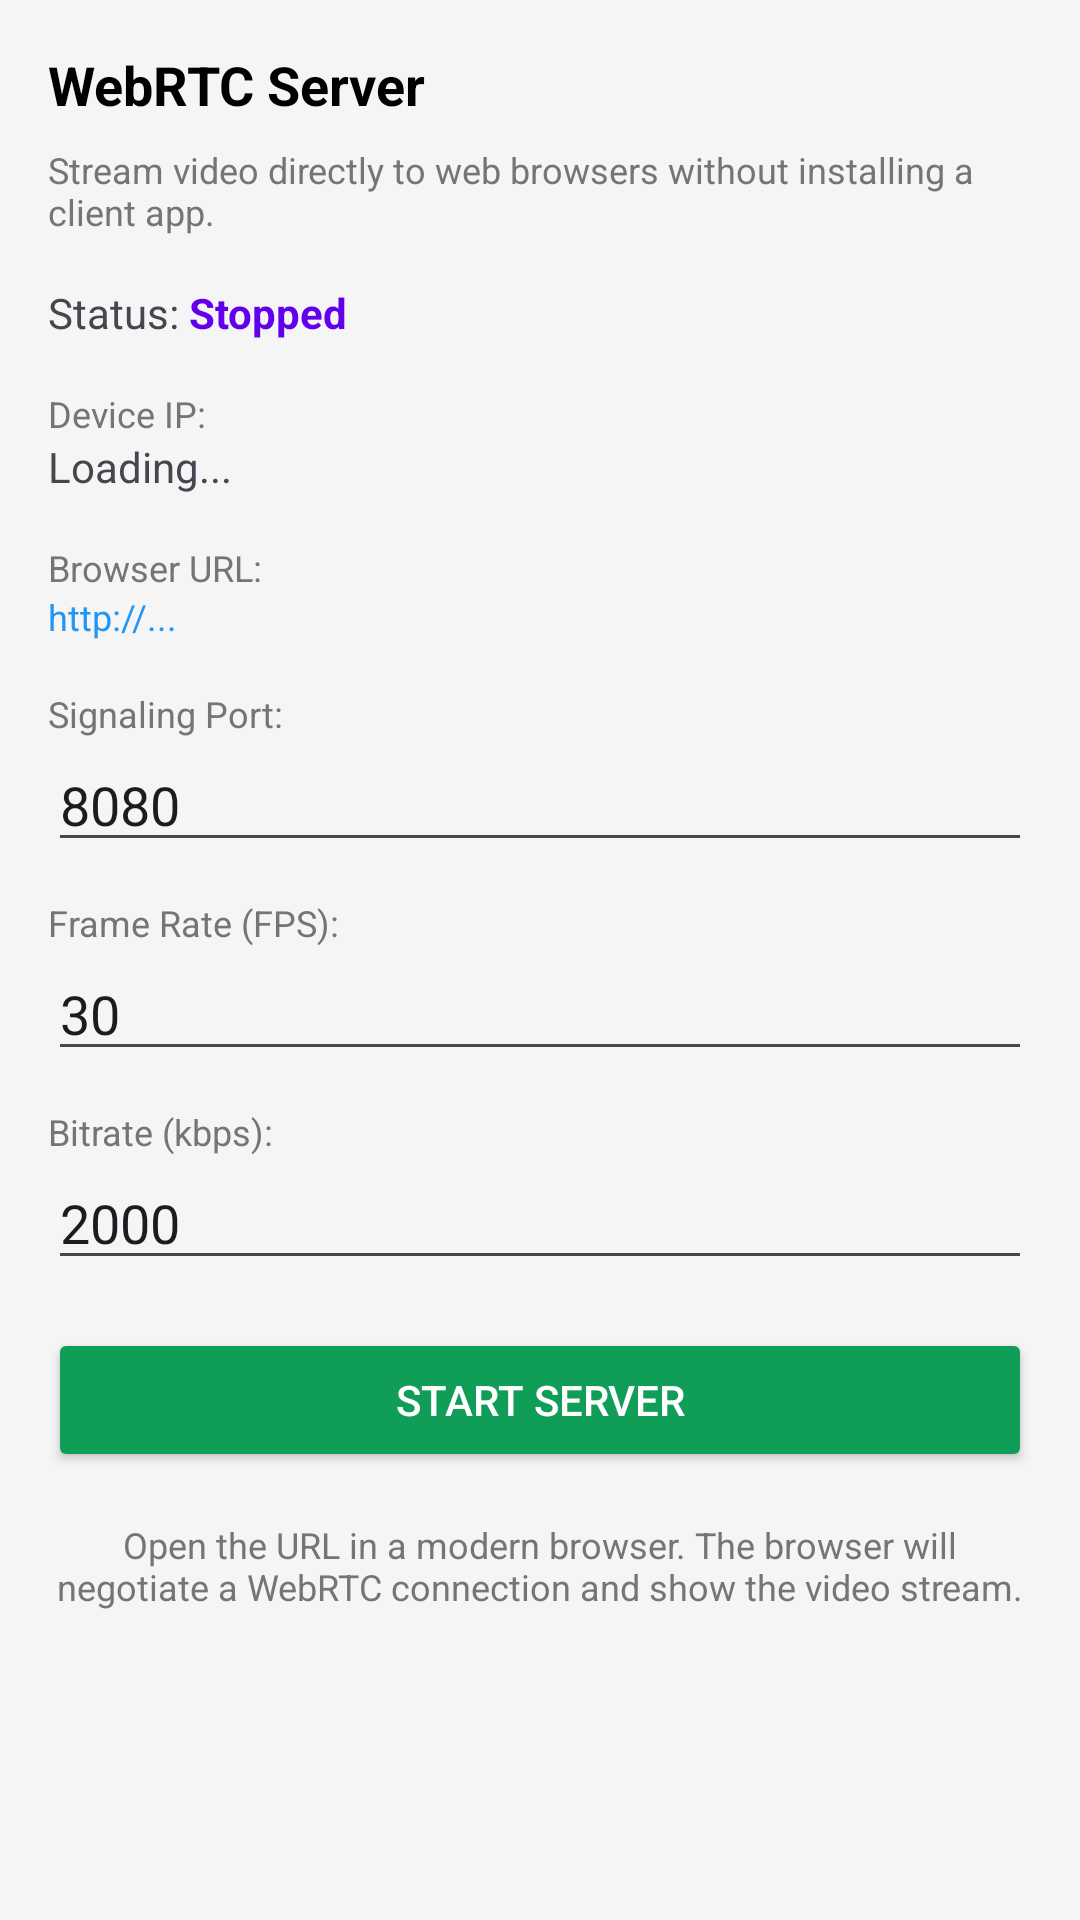

Layout XML and referenced resources for this Android screen:
<!-- AndroidManifest.xml: application theme Theme.Usbvideo -->
<!-- res/layout/dialog_webrtc_server_settings.xml -->
<?xml version="1.0" encoding="utf-8"?>
<ScrollView xmlns:android="http://schemas.android.com/apk/res/android"
    xmlns:app="http://schemas.android.com/apk/res-auto"
    android:layout_width="match_parent"
    android:layout_height="wrap_content"
    android:padding="16dp">

    <LinearLayout
        android:layout_width="match_parent"
        android:layout_height="wrap_content"
        android:orientation="vertical">

        
        <TextView
            android:layout_width="match_parent"
            android:layout_height="wrap_content"
            android:text="WebRTC Server"
            android:textSize="18sp"
            android:textStyle="bold"
            android:textColor="@color/black"
            android:layout_marginBottom="8dp" />

        
        <TextView
            android:layout_width="match_parent"
            android:layout_height="wrap_content"
            android:text="Stream video directly to web browsers without installing a client app."
            android:textSize="12sp"
            android:textColor="@color/gray_600"
            android:layout_marginBottom="16dp" />

        
        <LinearLayout
            android:layout_width="match_parent"
            android:layout_height="wrap_content"
            android:orientation="horizontal"
            android:layout_marginBottom="16dp">
            <TextView
                android:layout_width="wrap_content"
                android:layout_height="wrap_content"
                android:text="Status: "
                android:textSize="14sp" />
            <TextView
                android:id="@+id/webrtc_status_text"
                android:layout_width="wrap_content"
                android:layout_height="wrap_content"
                android:text="Stopped"
                android:textSize="14sp"
                android:textStyle="bold"
                android:textColor="@color/purple_500" />
        </LinearLayout>

        
        <TextView
            android:layout_width="match_parent"
            android:layout_height="wrap_content"
            android:text="Device IP:"
            android:textSize="12sp"
            android:textColor="@color/gray_600" />
        <TextView
            android:id="@+id/webrtc_ip_address"
            android:layout_width="match_parent"
            android:layout_height="wrap_content"
            android:text="Loading..."
            android:textSize="14sp"
            android:layout_marginBottom="16dp" />

        
        <TextView
            android:layout_width="match_parent"
            android:layout_height="wrap_content"
            android:text="Browser URL:"
            android:textSize="12sp"
            android:textColor="@color/gray_600" />
        <TextView
            android:id="@+id/webrtc_connection_url"
            android:layout_width="match_parent"
            android:layout_height="wrap_content"
            android:text="http://..."
            android:textSize="12sp"
            android:textColor="#2196F3"
            android:autoLink="web"
            android:layout_marginBottom="16dp" />

        
        <TextView
            android:layout_width="match_parent"
            android:layout_height="wrap_content"
            android:text="Signaling Port:"
            android:textSize="12sp"
            android:textColor="@color/gray_600" />
        <EditText
            android:id="@+id/webrtc_signaling_port"
            android:layout_width="match_parent"
            android:layout_height="wrap_content"
            android:inputType="number"
            android:text="8080"
            android:layout_marginBottom="12dp" />

        
        <TextView
            android:layout_width="match_parent"
            android:layout_height="wrap_content"
            android:text="Frame Rate (FPS):"
            android:textSize="12sp"
            android:textColor="@color/gray_600" />
        <EditText
            android:id="@+id/webrtc_fps"
            android:layout_width="match_parent"
            android:layout_height="wrap_content"
            android:inputType="number"
            android:text="30"
            android:layout_marginBottom="12dp" />

        
        <TextView
            android:layout_width="match_parent"
            android:layout_height="wrap_content"
            android:text="Bitrate (kbps):"
            android:textSize="12sp"
            android:textColor="@color/gray_600" />
        <EditText
            android:id="@+id/webrtc_bitrate"
            android:layout_width="match_parent"
            android:layout_height="wrap_content"
            android:inputType="number"
            android:text="2000"
            android:layout_marginBottom="16dp" />

        
        <LinearLayout
            android:layout_width="match_parent"
            android:layout_height="wrap_content"
            android:orientation="horizontal">
            <Button
                android:id="@+id/webrtc_start_button"
                android:layout_width="0dp"
                android:layout_weight="1"
                android:layout_height="wrap_content"
                android:text="Start Server"
                android:backgroundTint="@color/green"
                android:textColor="@color/white" />
            <Button
                android:id="@+id/webrtc_stop_button"
                android:layout_width="0dp"
                android:layout_weight="1"
                android:layout_height="wrap_content"
                android:text="Stop Server"
                android:backgroundTint="@color/purple_500"
                android:textColor="@color/white"
                android:visibility="gone" />
        </LinearLayout>

        
        <TextView
            android:layout_width="match_parent"
            android:layout_height="wrap_content"
            android:text="Open the URL in a modern browser. The browser will negotiate a WebRTC connection and show the video stream."
            android:textSize="12sp"
            android:textColor="@color/gray_600"
            android:layout_marginTop="16dp"
            android:gravity="center" />

    </LinearLayout>
</ScrollView>
<!-- resources referenced by this layout -->
<resources>
  <color name="black">#FF000000</color>
  <color name="gray_600">#FF757575</color>
  <color name="green">#0F9D58</color>
  <color name="purple_500">#FF6200EE</color>
  <color name="white">#FFFFFFFF</color>
  <style name="Theme.Usbvideo" parent="Theme.Material3.DayNight.NoActionBar">
          
          <item name="colorPrimary">@color/theme_accent_orange</item>
          <item name="colorOnPrimary">@color/on_primary</item>
          <item name="colorPrimaryContainer">@color/theme_accent_orange_container</item>
          <item name="colorOnPrimaryContainer">@color/theme_accent_orange_on_container</item>
          
          <item name="colorSecondary">@color/theme_accent_orange</item>
          <item name="colorOnSecondary">@color/on_primary</item>
          <item name="colorSecondaryContainer">@color/theme_accent_orange_container</item>
          <item name="colorOnSecondaryContainer">@color/theme_accent_orange_on_container</item>
          
          <item name="android:statusBarColor" tools:targetApi="l">?attr/colorPrimary</item>
          
          <item name="android:windowBackground">@color/background_light</item>
          
          <item name="android:navigationBarColor">@color/background_light</item>
      </style>
  <color name="theme_accent_orange">#FFF57C00</color>
  <color name="on_primary">#FFFFFFFF</color>
  <color name="theme_accent_orange_container">#FFFFE0B2</color>
  <color name="theme_accent_orange_on_container">#FF5D2A00</color>
  <color name="background_light">#FFF5F5F5</color>
</resources>
